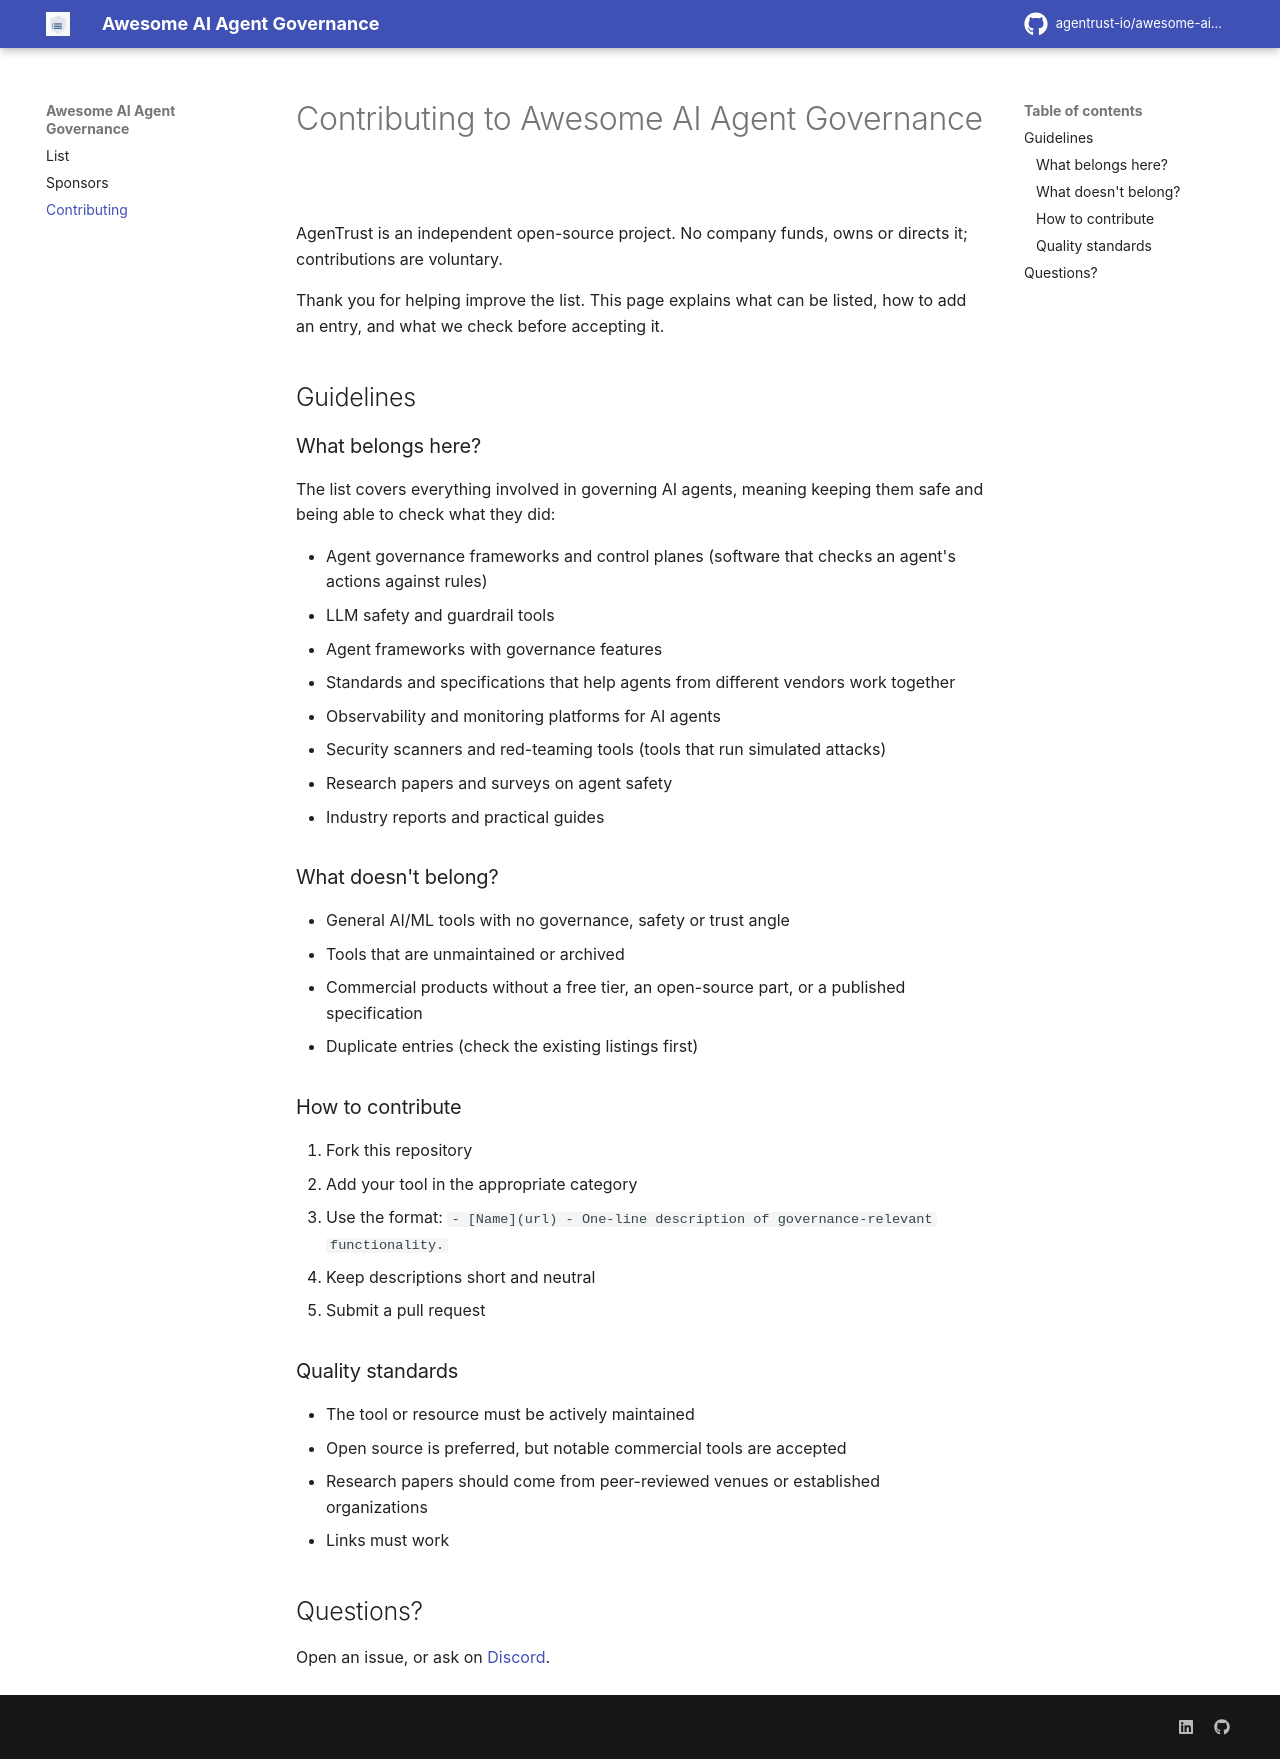

repository: jagmarques/awesome-ai-governance · page: CONTRIBUTING/index.html · generator: mkdocs

# Contributing to Awesome AI Agent Governance

AgenTrust is an independent open-source project. No company funds, owns or directs it; contributions are voluntary.

Thank you for helping improve the list. This page explains what can be listed, how to add an entry, and what we check before accepting it.

## Guidelines

### What belongs here?

The list covers everything involved in governing AI agents, meaning keeping them safe and being able to check what they did:

- Agent governance frameworks and control planes (software that checks an agent's actions against rules)
- LLM safety and guardrail tools
- Agent frameworks with governance features
- Standards and specifications that help agents from different vendors work together
- Observability and monitoring platforms for AI agents
- Security scanners and red-teaming tools (tools that run simulated attacks)
- Research papers and surveys on agent safety
- Industry reports and practical guides

### What doesn't belong?

- General AI/ML tools with no governance, safety or trust angle
- Tools that are unmaintained or archived
- Commercial products without a free tier, an open-source part, or a published specification
- Duplicate entries (check the existing listings first)

### How to contribute

1. Fork this repository
2. Add your tool in the appropriate category
3. Use the format: `- [Name](url) - One-line description of governance-relevant functionality.`
4. Keep descriptions short and neutral
5. Submit a pull request

### Quality standards

- The tool or resource must be actively maintained
- Open source is preferred, but notable commercial tools are accepted
- Research papers should come from peer-reviewed venues or established organizations
- Links must work

## Questions?

Open an issue, or ask on [Discord](https://discord.gg/grgzFEHgkj).
